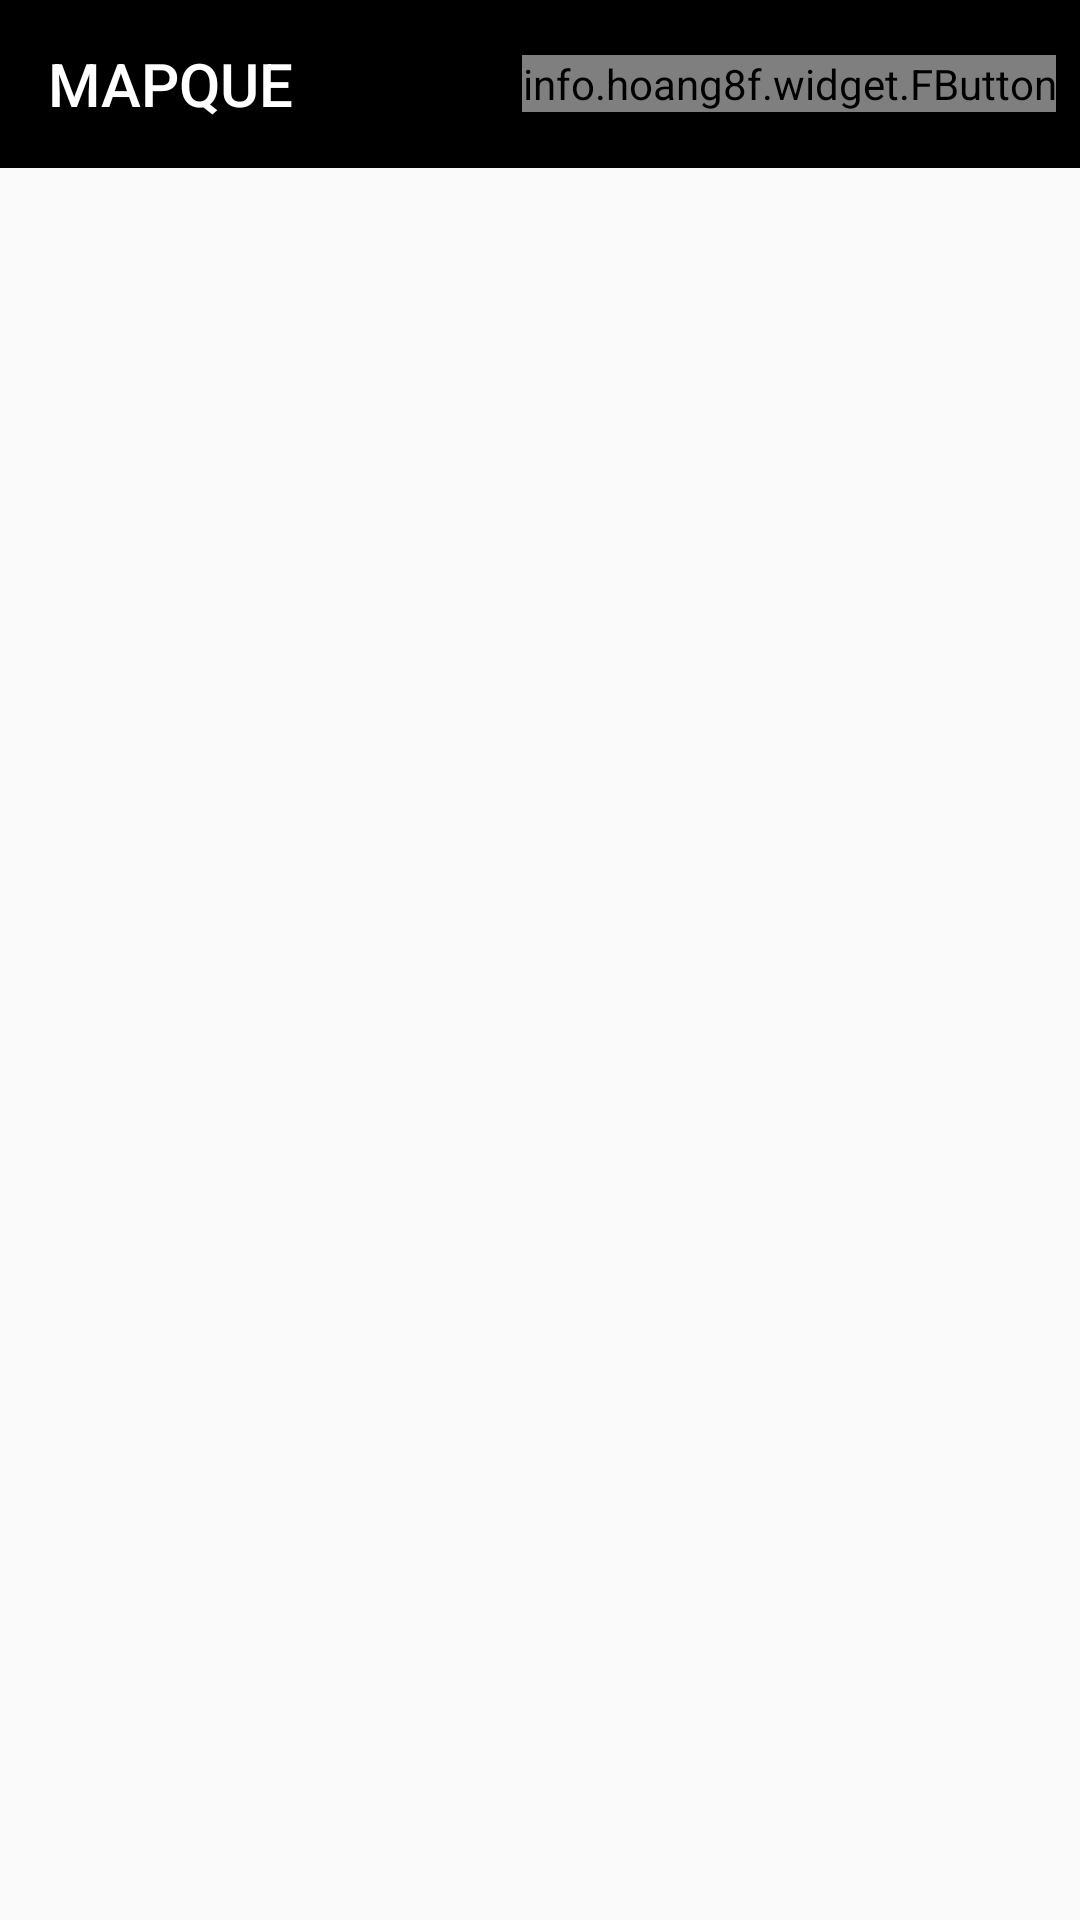

Layout XML and referenced resources for this Android screen:
<!-- AndroidManifest.xml: activity theme AppTheme.NoActionBar -->
<!-- res/layout/activity_main.xml -->
<?xml version="1.0" encoding="utf-8"?>
<androidx.constraintlayout.widget.ConstraintLayout xmlns:android="http://schemas.android.com/apk/res/android"
    xmlns:app="http://schemas.android.com/apk/res-auto"
    android:layout_width="match_parent"
    android:layout_height="match_parent">

    <androidx.appcompat.widget.Toolbar
        android:id="@+id/toolbar"
        android:layout_width="match_parent"
        android:layout_height="wrap_content"
        android:background="@color/colorPrimary"
        android:minHeight="?attr/actionBarSize"
        app:layout_constraintEnd_toEndOf="parent"
        app:layout_constraintStart_toStartOf="parent"
        app:layout_constraintTop_toTopOf="parent"
        app:title="@string/title_name"
        app:titleTextColor="@android:color/white">

        <info.hoang8f.widget.FButton
            android:id="@+id/nextbtn"
            android:layout_width="wrap_content"
            android:layout_height="wrap_content"
            android:layout_gravity="end"
            android:layout_marginEnd="8dp"
            android:textColor="@android:color/black"
            android:textStyle="bold" />

        <info.hoang8f.widget.FButton
            android:id="@+id/prevbtn"
            android:layout_width="wrap_content"
            android:layout_height="wrap_content"
            android:layout_gravity="end"
            android:layout_marginEnd="8dp"
            android:textColor="@android:color/black"
            android:textStyle="bold"
            android:visibility="gone" />
    </androidx.appcompat.widget.Toolbar>

    <androidx.viewpager.widget.ViewPager
        android:id="@+id/main_viewpager"
        android:layout_width="0dp"
        android:layout_height="0dp"
        app:layout_constraintBottom_toBottomOf="parent"
        app:layout_constraintEnd_toEndOf="parent"
        app:layout_constraintStart_toStartOf="parent"
        app:layout_constraintTop_toBottomOf="@+id/toolbar"/>

	<View
		android:id="@+id/loading_blur"
		android:layout_width="0dp"
		android:layout_height="0dp"
		android:clickable="true"
		android:focusable="true"
		android:alpha="0.7"
		android:visibility="gone"
		app:layout_constraintTop_toTopOf="parent"
		app:layout_constraintBottom_toBottomOf="parent"
		app:layout_constraintStart_toStartOf="parent"
		app:layout_constraintEnd_toEndOf="parent"/>

    <com.mikhaellopez.circularprogressbar.CircularProgressBar
        android:id="@+id/loading"
        android:layout_width="60dp"
        android:layout_height="60dp"
        android:layout_marginStart="8dp"
        android:layout_marginTop="8dp"
        android:layout_marginEnd="8dp"
        android:layout_marginBottom="8dp"
        app:cpb_background_progressbar_color="#b6bbd8"
        app:cpb_indeterminate_mode="true"
        app:cpb_progress_direction="to_right"
        app:cpb_progressbar_color="#3f51b5"
		android:visibility="gone"
        app:layout_constraintBottom_toBottomOf="parent"
        app:layout_constraintEnd_toEndOf="parent"
        app:layout_constraintStart_toStartOf="parent"
        app:layout_constraintTop_toTopOf="parent">
    </com.mikhaellopez.circularprogressbar.CircularProgressBar>
</androidx.constraintlayout.widget.ConstraintLayout>
<!-- resources referenced by this layout -->
<resources>
  <color name="colorPrimary">#000000</color>
  <string name="title_name">MAPQUE</string>
  <style name="AppTheme.NoActionBar" parent="Theme.AppCompat.Light.NoActionBar">
  		<item name="colorPrimary">@color/primary</item>
  		<item name="colorPrimaryDark">@color/primaryDark</item>
  		<item name="colorAccent">@color/accent</item>
  
  
  
  
  
  
  	</style>
  <color name="primary">#6002ee</color>
  <color name="primaryDark">#5002c7</color>
  <color name="accent">#9c47ff</color>
</resources>
